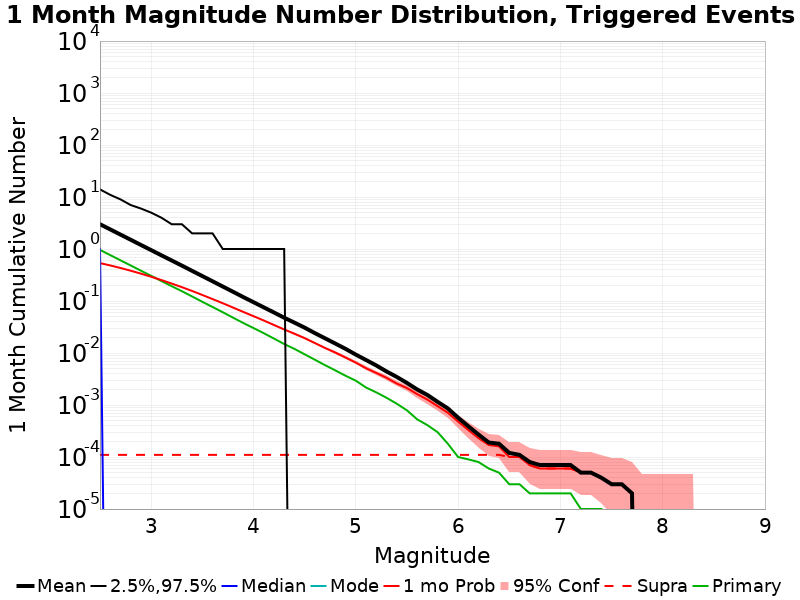

The file beside this chart, header and first rows:
Mag, Mean, 2.5 %ile, 97.5 %ile, Median, Mode, 1 mo Probability, 1 mo Supra-Seis Prob, Primary Aftershocks Mean
2.5, 2.991, 0.0, 14.0, 1.0, 0.0, 0.5354, 1.1E-4, 0.96
2.6, 2.381, 0.0, 11.0, 0.0, 0.0, 0.483, 1.1E-4, 0.7633
2.7, 1.893, 0.0, 9.0, 0.0, 0.0, 0.4313, 1.1E-4, 0.6062
2.8, 1.506, 0.0, 7.0, 0.0, 0.0, 0.3823, 1.1E-4, 0.482
2.9, 1.195, 0.0, 6.0, 0.0, 0.0, 0.3359, 1.1E-4, 0.383
3.0, 0.9515, 0.0, 5.0, 0.0, 0.0, 0.2927, 1.1E-4, 0.3046
3.1, 0.7566, 0.0, 4.0, 0.0, 0.0, 0.253, 1.1E-4, 0.2421
3.2, 0.6026, 0.0, 3.0, 0.0, 0.0, 0.2168, 1.1E-4, 0.1931
3.3, 0.4798, 0.0, 3.0, 0.0, 0.0, 0.1847, 1.1E-4, 0.1545
3.4, 0.3803, 0.0, 2.0, 0.0, 0.0, 0.156, 1.1E-4, 0.1222
3.5, 0.3017, 0.0, 2.0, 0.0, 0.0, 0.1306, 1.1E-4, 0.09658
3.6, 0.2396, 0.0, 2.0, 0.0, 0.0, 0.1089, 1.1E-4, 0.07668
3.7, 0.1898, 0.0, 1.0, 0.0, 0.0, 0.09067, 1.1E-4, 0.06083
3.8, 0.1506, 0.0, 1.0, 0.0, 0.0, 0.07486, 1.1E-4, 0.04787
3.9, 0.1191, 0.0, 1.0, 0.0, 0.0, 0.0617, 1.1E-4, 0.03779
4.0, 0.09491, 0.0, 1.0, 0.0, 0.0, 0.05115, 1.1E-4, 0.03022
4.1, 0.07559, 0.0, 1.0, 0.0, 0.0, 0.04222, 1.1E-4, 0.02409
4.2, 0.06019, 0.0, 1.0, 0.0, 0.0, 0.03457, 1.1E-4, 0.01897
4.3, 0.04774, 0.0, 1.0, 0.0, 0.0, 0.02838, 1.1E-4, 0.01488
4.4, 0.03842, 0.0, 0.0, 0.0, 0.0, 0.0236, 1.1E-4, 0.01201
4.5, 0.03073, 0.0, 0.0, 0.0, 0.0, 0.01929, 1.1E-4, 0.00944
4.6, 0.02413, 0.0, 0.0, 0.0, 0.0, 0.01552, 1.1E-4, 0.00743
4.7, 0.01914, 0.0, 0.0, 0.0, 0.0, 0.0125, 1.1E-4, 0.00583
4.8, 0.01518, 0.0, 0.0, 0.0, 0.0, 0.0102, 1.1E-4, 0.00463
4.9, 0.01202, 0.0, 0.0, 0.0, 0.0, 0.00817, 1.1E-4, 0.00365
5.0, 0.00932, 0.0, 0.0, 0.0, 0.0, 0.00653, 1.1E-4, 0.00294
5.1, 0.00734, 0.0, 0.0, 0.0, 0.0, 0.00509, 1.1E-4, 0.00217
5.2, 0.00577, 0.0, 0.0, 0.0, 0.0, 0.00414, 1.1E-4, 0.00175
5.3, 0.00442, 0.0, 0.0, 0.0, 0.0, 0.00334, 1.1E-4, 0.00138
5.4, 0.00347, 0.0, 0.0, 0.0, 0.0, 0.00259, 1.1E-4, 0.00106
5.5, 0.00266, 0.0, 0.0, 0.0, 0.0, 0.00212, 1.1E-4, 7.9E-4
5.6, 0.00199, 0.0, 0.0, 0.0, 0.0, 0.00162, 1.1E-4, 5.3E-4
5.7, 0.00156, 0.0, 0.0, 0.0, 0.0, 0.00127, 1.1E-4, 4.1E-4
5.8, 0.00115, 0.0, 0.0, 0.0, 0.0, 9.5E-4, 1.1E-4, 3.0E-4
5.9, 8.6E-4, 0.0, 0.0, 0.0, 0.0, 7.1E-4, 1.1E-4, 1.8E-4
6.0, 5.7E-4, 0.0, 0.0, 0.0, 0.0, 4.8E-4, 1.1E-4, 1.0E-4
6.1, 3.9E-4, 0.0, 0.0, 0.0, 0.0, 3.3E-4, 1.1E-4, 9.0E-5
6.2, 2.7E-4, 0.0, 0.0, 0.0, 0.0, 2.3E-4, 1.1E-4, 8.0E-5
6.3, 1.9E-4, 0.0, 0.0, 0.0, 0.0, 1.7E-4, 1.1E-4, 6.0E-5
6.4, 1.8E-4, 0.0, 0.0, 0.0, 0.0, 1.6E-4, 1.1E-4, 5.0E-5
6.5, 1.2E-4, 0.0, 0.0, 0.0, 0.0, 1.0E-4, 1.0E-4, 3.0E-5
6.6, 1.1E-4, 0.0, 0.0, 0.0, 0.0, 1.0E-4, 1.0E-4, 3.0E-5
6.7, 8.0E-5, 0.0, 0.0, 0.0, 0.0, 7.0E-5, 7.0E-5, 2.0E-5
6.8, 7.0E-5, 0.0, 0.0, 0.0, 0.0, 6.0E-5, 6.0E-5, 2.0E-5
6.9, 7.0E-5, 0.0, 0.0, 0.0, 0.0, 6.0E-5, 6.0E-5, 2.0E-5
7.0, 7.0E-5, 0.0, 0.0, 0.0, 0.0, 6.0E-5, 6.0E-5, 2.0E-5
7.1, 7.0E-5, 0.0, 0.0, 0.0, 0.0, 6.0E-5, 6.0E-5, 2.0E-5
7.2, 5.0E-5, 0.0, 0.0, 0.0, 0.0, 5.0E-5, 5.0E-5, 1.0E-5
7.3, 5.0E-5, 0.0, 0.0, 0.0, 0.0, 5.0E-5, 5.0E-5, 1.0E-5
7.4, 4.0E-5, 0.0, 0.0, 0.0, 0.0, 4.0E-5, 4.0E-5, 1.0E-5
7.5, 3.0E-5, 0.0, 0.0, 0.0, 0.0, 3.0E-5, 3.0E-5, 0.0
7.6, 3.0E-5, 0.0, 0.0, 0.0, 0.0, 3.0E-5, 3.0E-5, 0.0
7.7, 2.0E-5, 0.0, 0.0, 0.0, 0.0, 2.0E-5, 2.0E-5, 0.0
7.8, 0.0, 0.0, 0.0, 0.0, 0.0, 0.0, 0.0, 0.0
7.9, 0.0, 0.0, 0.0, 0.0, 0.0, 0.0, 0.0, 0.0
8.0, 0.0, 0.0, 0.0, 0.0, 0.0, 0.0, 0.0, 0.0
8.1, 0.0, 0.0, 0.0, 0.0, 0.0, 0.0, 0.0, 0.0
8.2, 0.0, 0.0, 0.0, 0.0, 0.0, 0.0, 0.0, 0.0
8.3, 0.0, 0.0, 0.0, 0.0, 0.0, 0.0, 0.0, 0.0
8.4, 0.0, 0.0, 0.0, 0.0, 0.0, 0.0, 0.0, 0.0
... 6 more rows
